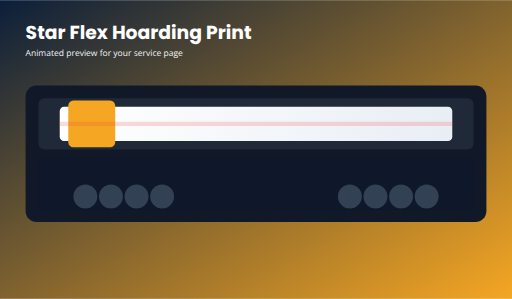
t = 0.00 s
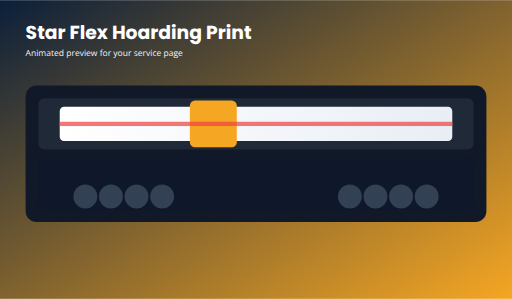
t = 0.75 s
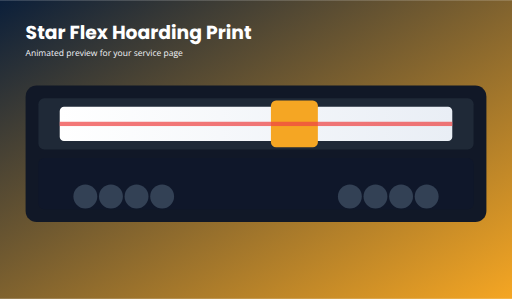
t = 1.25 s
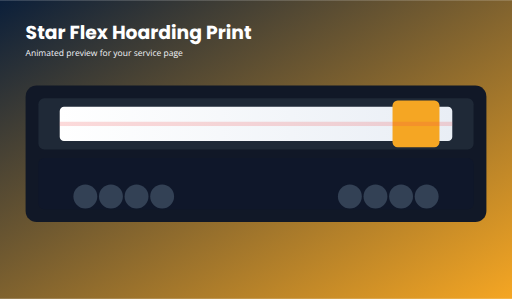
t = 2.00 s
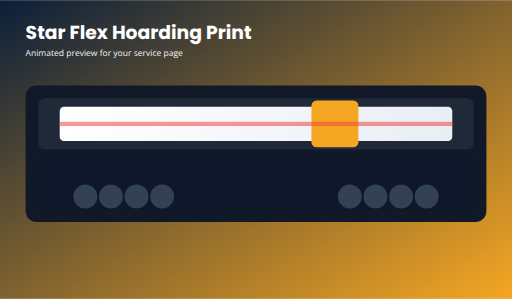
t = 2.50 s
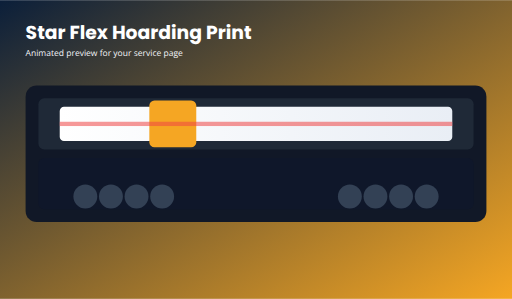
t = 3.50 s

The animated SVG that drew these frames (rendered in a browser with its animation timeline set to each time). Animation: 2 SMIL elements (animate=1,animateTransform=1); one cycle of 4.00 s, repeats indefinitely.

<svg xmlns="http://www.w3.org/2000/svg" width="1200" height="700" viewBox="0 0 1200 700">
  <defs>
    <linearGradient id="bg" x1="0" x2="1" y1="0" y2="1">
      <stop offset="0%" stop-color="#0b1f3a"/>
      <stop offset="100%" stop-color="#f5a623"/>
    </linearGradient>
    <linearGradient id="paper" x1="0" x2="1">
      <stop offset="0%" stop-color="#ffffff"/>
      <stop offset="100%" stop-color="#e9eef5"/>
    </linearGradient>
  </defs>
  <rect width="1200" height="700" fill="url(#bg)"/>
  <text x="60" y="90" font-family="Poppins, Arial" font-size="44" fill="#ffffff" font-weight="700">Star Flex Hoarding Print</text>
  <text x="60" y="130" font-family="Open Sans, Arial" font-size="20" fill="#f2f4f8">Animated preview for your service page</text>

  <!-- machine body -->
  <rect x="60" y="200" width="1080" height="320" rx="26" fill="#111827"/>
  <rect x="90" y="230" width="1020" height="120" rx="14" fill="#1f2937"/>
  <rect x="90" y="370" width="1020" height="120" rx="14" fill="#0f172a"/>

  <!-- paper -->
  <rect x="140" y="250" width="920" height="80" rx="10" fill="url(#paper)"/>

  <!-- moving print head -->
  <g>
    <rect x="160" y="235" width="110" height="110" rx="12" fill="#f5a623"/>
    <animateTransform attributeName="transform" type="translate" values="0 0; 760 0; 0 0" dur="4s" repeatCount="indefinite"/>
  </g>

  <!-- paint stroke / print line -->
  <rect x="140" y="285" width="920" height="10" fill="#ef4444" opacity="0.8">
    <animate attributeName="opacity" values="0.2;0.9;0.2" dur="2s" repeatCount="indefinite"/>
  </rect>

  <!-- rollers -->
  <circle cx="200" cy="460" r="28" fill="#334155"/>
  <circle cx="260" cy="460" r="28" fill="#334155"/>
  <circle cx="320" cy="460" r="28" fill="#334155"/>
  <circle cx="380" cy="460" r="28" fill="#334155"/>

  <circle cx="1000" cy="460" r="28" fill="#334155"/>
  <circle cx="940" cy="460" r="28" fill="#334155"/>
  <circle cx="880" cy="460" r="28" fill="#334155"/>
  <circle cx="820" cy="460" r="28" fill="#334155"/>
</svg>
